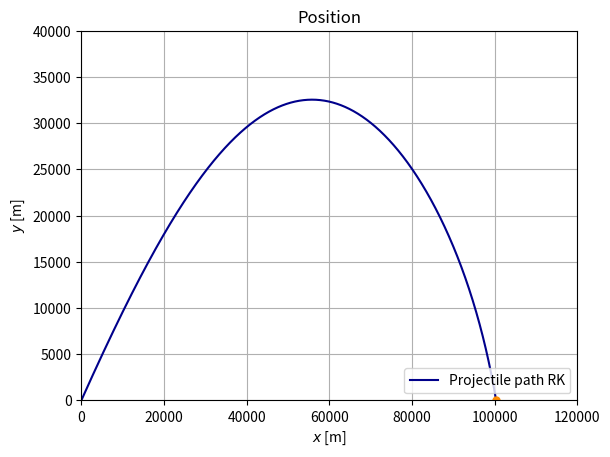

Here is the Python script that generated this plot:
# -*- coding: utf-8 -*-
"""
Created on Mon Sep 17 21:46:37 2018

@author: lise
"""


import numpy as np
import matplotlib.pyplot as plt

#eneste endring fra adiabatic er V_start

g = 9.81
C = -g
B_2 = 4*10**(-5) #B_2/m
a = 6.5 * 10**(-3)
alpha = 2.5 #hva vil 2.5 (air) si?? 
T_0 = 288.15 #tilsvarer 15 grader celsius



#Initial conditions
X0 = 0
Y0 = 0
theta = np.deg2rad(45) #Har samme som adiabatisk modell
V_start = 1640
U0 = V_start*np.cos(theta)
V0 = V_start*np.sin(theta)
print(U0," ",V0)

t_min = 0
t_max = 160
dt = 0.1             #time step / tau
N = int(t_max/dt)


#RUNGE-KUTTA (4th order)
def F(X_, Y_, U_, V_):          #dX/dt
    return U_

def G(X_, Y_, U_, V_):          #dY/dt
    return V_

def H(X_, Y_, U_, V_):          #dU/dt
    #V = (U_**2+V_**2)**(1/2)
    AD = (1 - ((a*Y_)/T_0))**alpha #airdensity adiabatic
    return -B_2*AD*(U_**2) #* V

def I(X_, Y_, U_, V_):          #dV/dt
    #V = (U_**2+V_**2)**(1/2)
    AD = (1 - ((a*Y_)/T_0))**alpha #airdensity adiabatic
    return C - B_2*AD*(V_**2) #*V

def RK(X0, Y0, U0, V0, t_min, t_max, tau):    
    dt_RK = tau
    N_RK = int(t_max/dt_RK)
    t_RK = np.linspace(t_min, t_max, N_RK)
    
    X_RK = np.zeros(N_RK)   #Position x
    Y_RK = np.zeros(N_RK)   #Position y
    U_RK = np.zeros(N_RK)   #Velocity x
    V_RK = np.zeros(N_RK)   #Velocity y

    
    X_RK[0] = X0
    Y_RK[0] = Y0
    U_RK[0] = U0
    V_RK[0] = V0

    
    for n in range(N_RK-1):
        k_x1 = dt_RK * F( X_RK[n], Y_RK[n], U_RK[n], V_RK[n] )
        k_y1 = dt_RK * G( X_RK[n], Y_RK[n], U_RK[n], V_RK[n] )
        k_u1 = dt_RK * H( X_RK[n], Y_RK[n], U_RK[n], V_RK[n] )
        k_v1 = dt_RK * I( X_RK[n], Y_RK[n], U_RK[n], V_RK[n] )
        
        k_x2 = dt_RK * F( X_RK[n] + k_x1/2, Y_RK[n] + k_y1/2, U_RK[n] + k_u1/2, V_RK[n] + k_v1/2 )
        k_y2 = dt_RK * G( X_RK[n] + k_x1/2, Y_RK[n] + k_y1/2, U_RK[n] + k_u1/2, V_RK[n] + k_v1/2 )
        k_u2 = dt_RK * H( X_RK[n] + k_x1/2, Y_RK[n] + k_y1/2, U_RK[n] + k_u1/2, V_RK[n] + k_v1/2 )
        k_v2 = dt_RK * I( X_RK[n] + k_x1/2, Y_RK[n] + k_y1/2, U_RK[n] + k_u1/2, V_RK[n] + k_v1/2 )
        
        k_x3 = dt_RK * F( X_RK[n] + k_x2/2, Y_RK[n] + k_y2/2, U_RK[n] + k_u2/2, V_RK[n] + k_v2/2 )
        k_y3 = dt_RK * G( X_RK[n] + k_x2/2, Y_RK[n] + k_y2/2, U_RK[n] + k_u2/2, V_RK[n] + k_v2/2 )
        k_u3 = dt_RK * H( X_RK[n] + k_x2/2, Y_RK[n] + k_y2/2, U_RK[n] + k_u2/2, V_RK[n] + k_v2/2 )
        k_v3 = dt_RK * I( X_RK[n] + k_x2/2, Y_RK[n] + k_y2/2, U_RK[n] + k_u2/2, V_RK[n] + k_v2/2 )
        
        k_x4 = dt_RK * F( X_RK[n] + k_x3, Y_RK[n] + k_y3, U_RK[n] + k_u3, V_RK[n] + k_v3 )
        k_y4 = dt_RK * G( X_RK[n] + k_x3, Y_RK[n] + k_y3, U_RK[n] + k_u3, V_RK[n] + k_v3 )
        k_u4 = dt_RK * H( X_RK[n] + k_x3, Y_RK[n] + k_y3, U_RK[n] + k_u3, V_RK[n] + k_v3 )
        k_v4 = dt_RK * I( X_RK[n] + k_x3, Y_RK[n] + k_y3, U_RK[n] + k_u3, V_RK[n] + k_v3 )
        
        X_RK[n+1] = X_RK[n] + k_x1/6 + k_x2/3 + k_x3/3 + k_x4/6
        Y_RK[n+1] = Y_RK[n] + k_y1/6 + k_y2/3 + k_y3/3 + k_y4/6
        U_RK[n+1] = U_RK[n] + k_u1/6 + k_u2/3 + k_u3/3 + k_u4/6
        V_RK[n+1] = V_RK[n] + k_v1/6 + k_v2/3 + k_v3/3 + k_v4/6
        
        if Y_RK[n+1] < 0 and Y_RK[n] > 0:
            r = - Y_RK[n] / Y_RK[n+1]
            x_l = (X_RK[n] + r*X_RK[n+1])/(r + 1)
            t_l = (t_RK[n] + t_RK[n+1])/2
    
    return X_RK, Y_RK, U_RK, V_RK, x_l, t_RK, t_l


#analytical solution OBS DENNE ER UTEN DRAG OG LUFTFUKTIGHET
def analytical(X0, Y0, U0, V0, times):
    X_A = np.zeros(len(times))
    Y_A = np.zeros(len(times))
    i = 0
    for i in range(0, len(times)):
        Y_A[i] = -0.5*g*times[i]**2 + times[i]*V0 + Y0
        X_A[i] = V0*times[i] + X0
        
    return X_A, Y_A
   

###code to run
     
RK = RK(X0, Y0, U0, V0, t_min, t_max, dt) 
AN = analytical(X0, Y0, U0, V0, RK[5])


print("Landingpoint: ", RK[4], "m ")
print("Time of fligth: ", RK[6], "s ")

#RK   
plt.figure()
plt.title("Position")
plt.plot(RK[0], RK[1], color = "darkblue", label = "Projectile path RK")
#plt.plot(AN[0], AN[1], color = "red", label = "Analytical path")
plt.plot(RK[4], [0], color = "darkorange", marker = "o", markersize = 5)
plt.legend(loc = 4)
plt.xlabel(r"$x$ [m]")
plt.ylabel(r"$y$ [m]")
plt.axis([0,120000,0,40000])
plt.grid()
#plt.savefig("/Users/<user>/Documents/1_RK_pos.pdf")
plt.show()

#plt.figure()
#plt.title("Velocity")
#plt.plot(RK[5], RK[2], color = "darkblue", label = "X-velocity")
#plt.plot(RK[5], RK[3], color = "red", label = "Y-velocity")
##plt.plot([0], [0], color = "darkorange", marker = "o", markersize = 19, label = "Fixed sun")
#plt.legend(loc = 4)
#plt.xlabel(r"$x$ [s]")
#plt.ylabel(r"$y$ [m/s]")
##plt.axis("equal")
#plt.grid()
##plt.savefig("/Users/<user>/Documents/1_RK_pos.pdf")
#plt.show()

